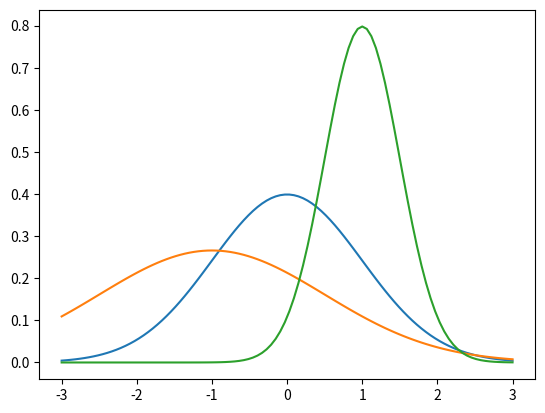

Recreate this plot in Python.
# ch24_11.py
import matplotlib.pyplot as plt
import scipy.stats as st
import numpy as np

x = np.linspace(-3,3,100)
plt.plot(x, st.norm.pdf(x, loc=0, scale=1))
plt.plot(x, st.norm.pdf(x, loc=-1, scale=1.5))
plt.plot(x, st.norm.pdf(x, loc=1, scale=0.5))
plt.show()











